Run: headless pygame with SDL's dummy video driver; simulated clock (each Clock.tick advances the game by its frame time, no real sleeping); random seed 0; keys injected as events and as key.get_pressed() state; no mouse input.
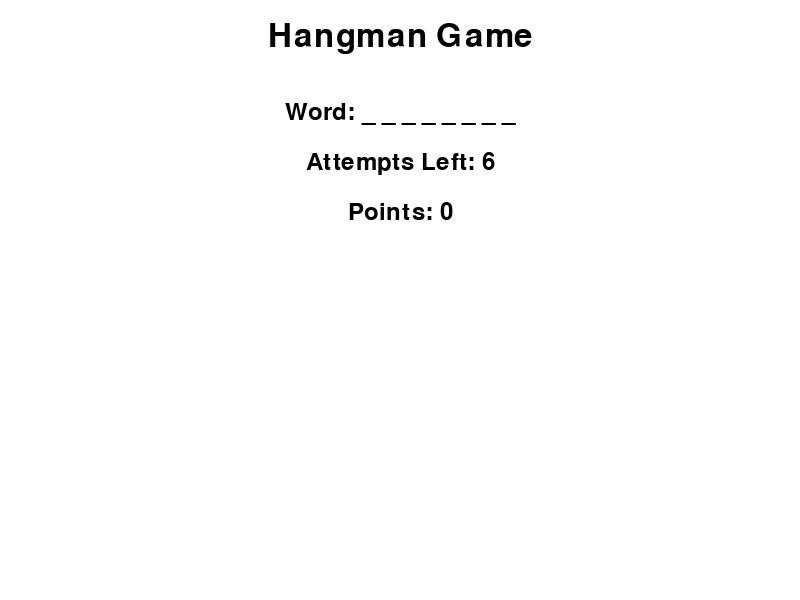
Frame 1 of 4 · flips 1–60 · no input
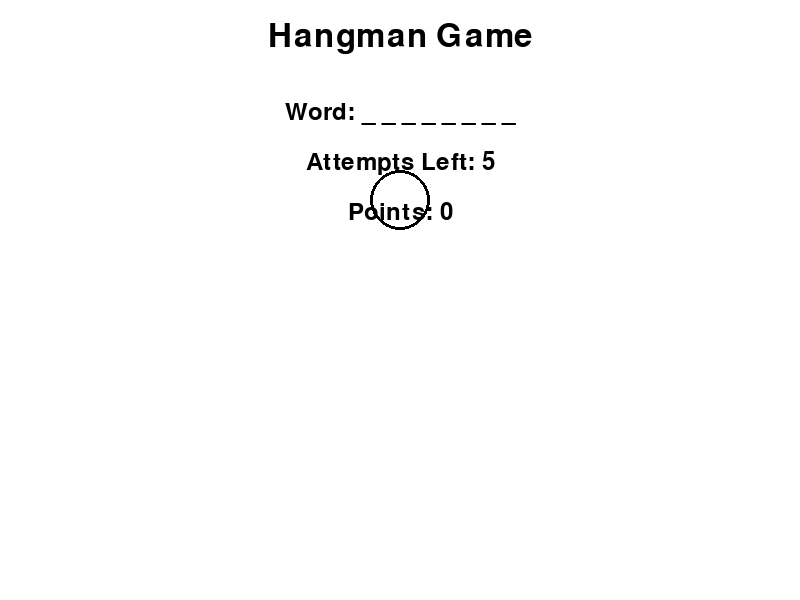
Frame 2 of 4 · flips 61–180 · tapped SPACE, RETURN · held RIGHT (→), D
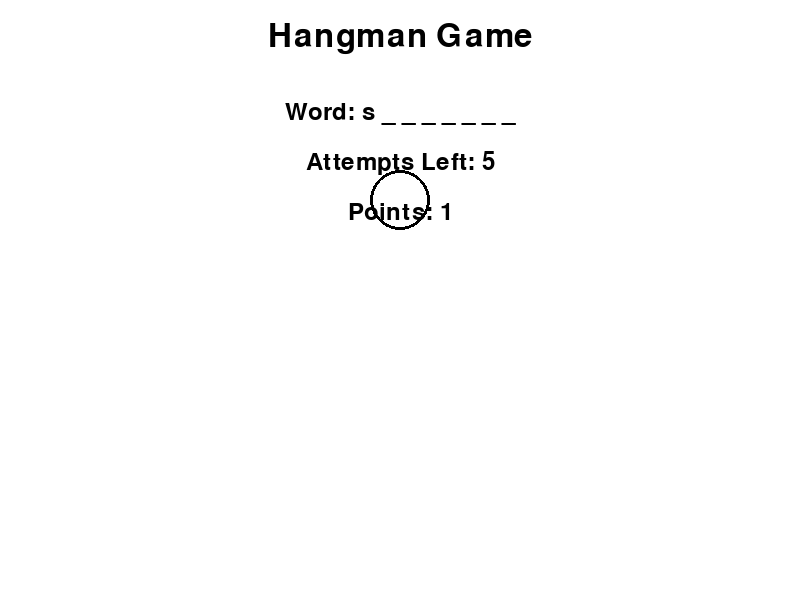
Frame 3 of 4 · flips 181–300 · held DOWN (↓), S
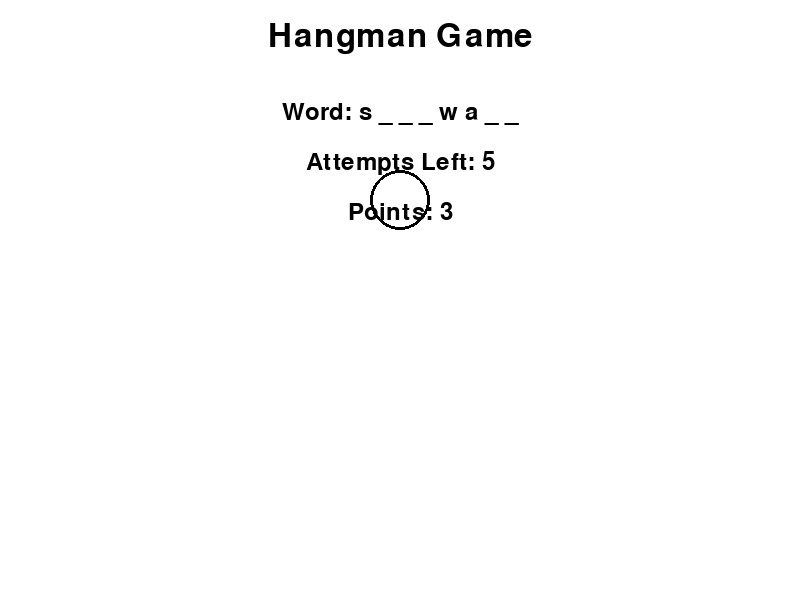
Frame 4 of 4 · flips 301–420 · held LEFT (←), A, UP (↑), W

The pygame program that drew these frames:

'''ahorcado =
{
    [
        {"id":1, "ES": "elefante", "EN": "elephant"},
        {"id":2, "ES": "departamento", "EN": "department"},
        {"id":3, "ES": "medicina", "EN": "medicine"},
        {"id":4, "ES": "ingenieria", "EN": "engineering"},
        {"id":5,"ES":"computadora","EN":"computer"},
        {"id":6,"ES":"dispositivo","EN":"device"},
        {"id":7,"ES":"software","EN":"software"},
        {"id":8,"ES":"hardware","EN":"hardware"},
        {"id":9,"ES":"idioma","EN":"language"},
        {"id":10,"ES":"ciudadano","EN":"citizen"}
    ]
}
Ahorcado:
A. Lista de diccionarios
B. Se elegirá el idioma a jugar, palabras en español o en inglés.
C. Se tendrán 6 intentos.
D. Cada palabra adivinada suma un punto por letra de la misma. Ejemplo: “elefante” tiene
8 puntos.
E. La figura del ahorcado será:
➢ Círculo para la cabeza.
➢ Rectángulo para el tórax.
➢ Líneas para brazos y piernas.
F. La app debe tener un botón de inicio de juego.
G. Una vez iniciado el mismo se debe colocar el nick del jugador en una caja de texto.
H. Debe tener también otro botón para cerrar el juego (No hacerlo desde la X)❌
I. Debe tener un botón para mutear / desmutear el audio. ��/��
J. Debe tener a la vista los puntos acumulados.
K. Luego de cada partida, debe guardar en un archivo los siguientes datos:
➢ Nick.
➢ Puntaje.
Debe mostrarse el top 3 de los mejores puntajes en la pantalla inicial.'''

import pygame
import random

# Initialize Pygame
pygame.init()

# Constants
WIDTH, HEIGHT = 800, 600
WHITE = (255, 255, 255)
BLACK = (0, 0, 0)
FONT_NAME = pygame.font.match_font('arial')

# Screen setup
screen = pygame.display.set_mode((WIDTH, HEIGHT))
pygame.display.set_caption('Hangman Game')

# Load words
WORDS = [
    {"id":1, "ES": "elefante", "EN": "elephant"},
    {"id":2, "ES": "departamento", "EN": "department"},
    {"id":3, "ES": "medicina", "EN": "medicine"},
    {"id":4, "ES": "ingenieria", "EN": "engineering"},
    {"id":5, "ES": "computadora", "EN": "computer"},
    {"id":6, "ES": "dispositivo", "EN": "device"},
    {"id":7, "ES": "software", "EN": "software"},
    {"id":8, "ES": "hardware", "EN": "hardware"},
    {"id":9, "ES": "idioma", "EN": "language"},
    {"id":10, "ES": "ciudadano", "EN": "citizen"}
]

# Game variables
selected_word = random.choice(WORDS)['ES']  # Change 'ES' to 'EN' for English
guessed = ['_' for _ in selected_word]
attempts = 6
points = 0
game_over = False
font = pygame.font.Font(FONT_NAME, 36)

# Drawing functions
def draw_text(surf, text, size, x, y):
    font = pygame.font.Font(FONT_NAME, size)
    text_surface = font.render(text, True, BLACK)
    text_rect = text_surface.get_rect()
    text_rect.midtop = (x, y)
    surf.blit(text_surface, text_rect)

def draw_hangman(attempts):
    if attempts <= 5:
        pygame.draw.circle(screen, BLACK, (400, 200), 30, 3)  # Head
    if attempts <= 4:
        pygame.draw.rect(screen, BLACK, (385, 230, 30, 60), 3)  # Torso
    if attempts <= 3:
        pygame.draw.line(screen, BLACK, (400, 230), (350, 280), 3)  # Left Arm
    if attempts <= 2:
        pygame.draw.line(screen, BLACK, (400, 230), (450, 280), 3)  # Right Arm
    if attempts <= 1:
        pygame.draw.line(screen, BLACK, (400, 290), (350, 350), 3)  # Left Leg
    if attempts <= 0:
        pygame.draw.line(screen, BLACK, (400, 290), (450, 350), 3)  # Right Leg

# Main game loop
running = True
while running:
    screen.fill(WHITE)
    
    for event in pygame.event.get():
        if event.type == pygame.QUIT:
            running = False
        elif event.type == pygame.KEYDOWN and not game_over:
            if event.unicode.isalpha():
                char = event.unicode.lower()
                if char in selected_word:
                    for i in range(len(selected_word)):
                        if selected_word[i] == char:
                            guessed[i] = char
                            points += 1
                else:
                    attempts -= 1

    if attempts == 0 or '_' not in guessed:
        game_over = True
    
    # Draw elements
    draw_text(screen, "Hangman Game", 48, WIDTH / 2, 20)
    draw_text(screen, f"Word: {' '.join(guessed)}", 36, WIDTH / 2, 100)
    draw_text(screen, f"Attempts Left: {attempts}", 36, WIDTH / 2, 150)
    draw_text(screen, f"Points: {points}", 36, WIDTH / 2, 200)
    draw_hangman(attempts)
    
    pygame.display.flip()

pygame.quit()
